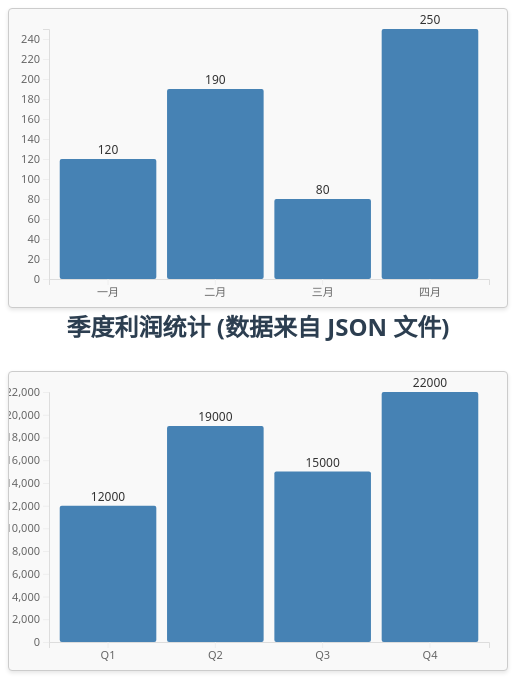
D3 v7 page, settled after 480 driven frames (8 s of simulated time); the page loaded 2 data file(s).


        // 通用图表初始化函数
        function initChart(svgId) {
            const svg = d3.select(`#${svgId}`);
            const width = +svg.attr("width");
            const height = +svg.attr("height");
            const margin = {top: 20, right: 20, bottom: 30, left: 40};
            const chartWidth = width - margin.left - margin.right;
            const chartHeight = height - margin.top - margin.bottom;

            // 创建图表分组
            const chartGroup = svg.append("g")
                .attr("transform", `translate(${margin.left}, ${margin.top})`);

            // 定义比例尺和坐标轴
            const xScale = d3.scaleBand().range([0, chartWidth]).padding(0.1);
            const yScale = d3.scaleLinear().range([chartHeight, 0]);
            const xAxis = d3.axisBottom(xScale);
            const yAxis = d3.axisLeft(yScale);

            // 添加坐标轴容器
            chartGroup.append("g")
                .attr("class", "x-axis")
                .attr("transform", `translate(0, ${chartHeight})`);

            chartGroup.append("g")
                .attr("class", "y-axis");

            return { svg, chartGroup, xScale, yScale, xAxis, yAxis, chartWidth, chartHeight };
        }

        // 更新图表函数
        function updateChart(chart, data, valueKey) {
            // 转换数值类型
            data.forEach(d => {
                d[valueKey] = +d[valueKey];
            });

            // 设置比例尺定义域
            chart.xScale.domain(data.map(d => d.name));
            chart.yScale.domain([0, d3.max(data, d => d[valueKey])]);

            // 更新坐标轴
            chart.chartGroup.select(".x-axis").call(chart.xAxis);
            chart.chartGroup.select(".y-axis").call(chart.yAxis);

            // 处理条形
            const bars = chart.chartGroup.selectAll(".bar").data(data, d => d.name);
            bars.exit().remove();
            const newBars = bars.enter().append("rect").attr("class", "bar");
            newBars.merge(bars)
                .attr("x", d => chart.xScale(d.name))
                .attr("y", d => chart.yScale(d[valueKey]))
                .attr("width", chart.xScale.bandwidth())
                .attr("height", d => chart.chartHeight - chart.yScale(d[valueKey]));

            // 处理标签
            const labels = chart.chartGroup.selectAll(".label").data(data, d => d.name);
            labels.exit().remove();
            const newLabels = labels.enter().append("text").attr("class", "label");
            newLabels.merge(labels)
                .attr("x", d => chart.xScale(d.name) + chart.xScale.bandwidth() / 2)
                .attr("y", d => chart.yScale(d[valueKey]) - 5)
                .text(d => d[valueKey]);
        }

        // 初始化两个图表
        const csvChart = initChart("csvChart");
        const jsonChart = initChart("jsonChart");

        // 加载 CSV 数据
        d3.csv("sales-data.csv")
            .then(function(data) {
                console.log("从 CSV 加载的原始数据:", data);
                // 将 month 字段重命名为 name 以匹配图表函数
                data.forEach(d => {
                    d.name = d.month;
                });
                updateChart(csvChart, data, "sales");
            })
            .catch(function(error) {
                console.error("加载 CSV 文件时出错:", error);
                alert("加载CSV数据失败，请检查文件路径或网络连接。");
            });

        // 加载 JSON 数据
        d3.json("profit-data.json")
            .then(function(data) {
                console.log("从 JSON 加载的原始数据:", data);
                updateChart(jsonChart, data, "profit");
            })
            .catch(function(error) {
                console.error("加载 JSON 文件时出错:", error);
                alert("加载JSON数据失败，请检查文件路径或网络连接。");
            });

    

### data: profit-data.json
[
 {
  "name": "Q1",
  "profit": 12000
 },
 {
  "name": "Q2",
  "profit": 19000
 },
 {
  "name": "Q3",
  "profit": 15000
 },
 {
  "name": "Q4",
  "profit": 22000
 }
]

### data: sales-data.csv
month, sales
一月, 120
二月, 190
三月, 80
四月, 250